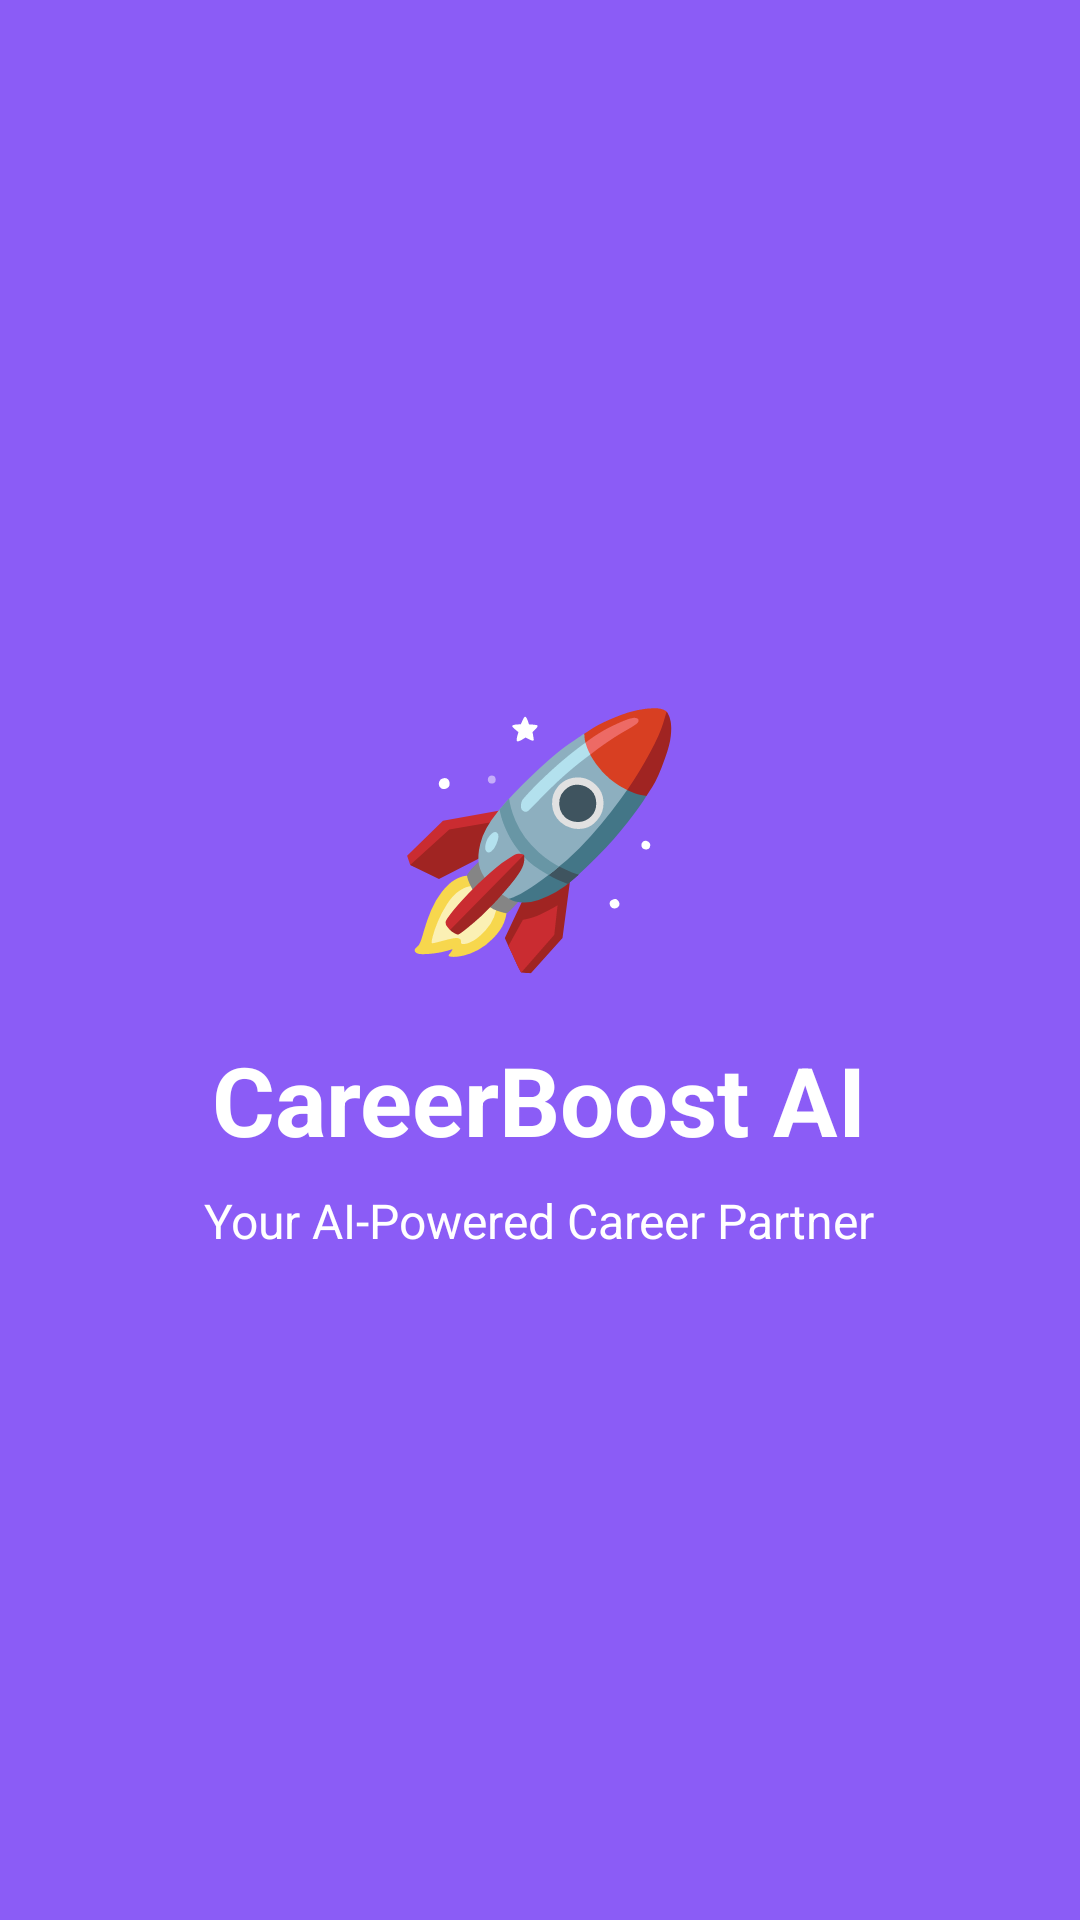

Reconstruct the res/layout file that produces this screen, plus the resources it refers to.
<!-- AndroidManifest.xml: activity theme Theme.CareerBoostAI.Splash -->
<!-- res/layout/activity_splash.xml -->
<?xml version="1.0" encoding="utf-8"?>
<RelativeLayout xmlns:android="http://schemas.android.com/apk/res/android"
    android:layout_width="match_parent"
    android:layout_height="match_parent"
    android:background="@color/purple_primary">

    <LinearLayout
        android:layout_width="wrap_content"
        android:layout_height="wrap_content"
        android:layout_centerInParent="true"
        android:gravity="center"
        android:orientation="vertical">

        <TextView
            android:layout_width="wrap_content"
            android:layout_height="wrap_content"
            android:text="🚀"
            android:textSize="80sp" />

        <TextView
            android:layout_width="wrap_content"
            android:layout_height="wrap_content"
            android:layout_marginTop="16dp"
            android:text="@string/app_name"
            android:textColor="@color/text_white"
            android:textSize="32sp"
            android:textStyle="bold" />

        <TextView
            android:layout_width="wrap_content"
            android:layout_height="wrap_content"
            android:layout_marginTop="8dp"
            android:text="Your AI-Powered Career Partner"
            android:textColor="@color/text_white"
            android:textSize="16sp" />

    </LinearLayout>

    <ProgressBar
        android:layout_width="wrap_content"
        android:layout_height="wrap_content"
        android:layout_alignParentBottom="true"
        android:layout_centerHorizontal="true"
        android:layout_marginBottom="48dp"
        android:indeterminateTint="@color/text_white" />

</RelativeLayout>
<!-- resources referenced by this layout -->
<resources>
  <color name="purple_primary">#8B5CF6</color>
  <color name="text_white">#FFFFFF</color>
  <string name="app_name">CareerBoost AI</string>
  <style name="Theme.CareerBoostAI.Splash" parent="Theme.CareerBoostAI">
          <item name="android:windowBackground">@color/purple_primary</item>
          <item name="android:windowNoTitle">true</item>
          <item name="android:windowFullscreen">true</item>
      </style>
  <style name="Theme.CareerBoostAI" parent="Theme.Material3.Light.NoActionBar">
          
          <item name="colorPrimary">@color/purple_primary</item>
          <item name="colorPrimaryVariant">@color/purple_primary_dark</item>
          <item name="colorOnPrimary">@color/white</item>
          
          
          <item name="colorSecondary">@color/accent_blue</item>
          <item name="colorSecondaryVariant">@color/accent_blue</item>
          <item name="colorOnSecondary">@color/white</item>
          
          
          <item name="android:statusBarColor">@color/purple_primary</item>
          <item name="android:windowLightStatusBar">false</item>
          
          
          <item name="android:colorBackground">@color/background_light</item>
          <item name="colorSurface">@color/card_background</item>
          
          
          <item name="android:textColorPrimary">@color/text_primary</item>
          <item name="android:textColorSecondary">@color/text_secondary</item>
      </style>
  <color name="purple_primary_dark">#7C3AED</color>
  <color name="white">#FFFFFFFF</color>
  <color name="accent_blue">#3B82F6</color>
  <color name="background_light">#FFFFFF</color>
  <color name="card_background">#FFFFFF</color>
  <color name="text_primary">#1F2937</color>
  <color name="text_secondary">#6B7280</color>
</resources>
